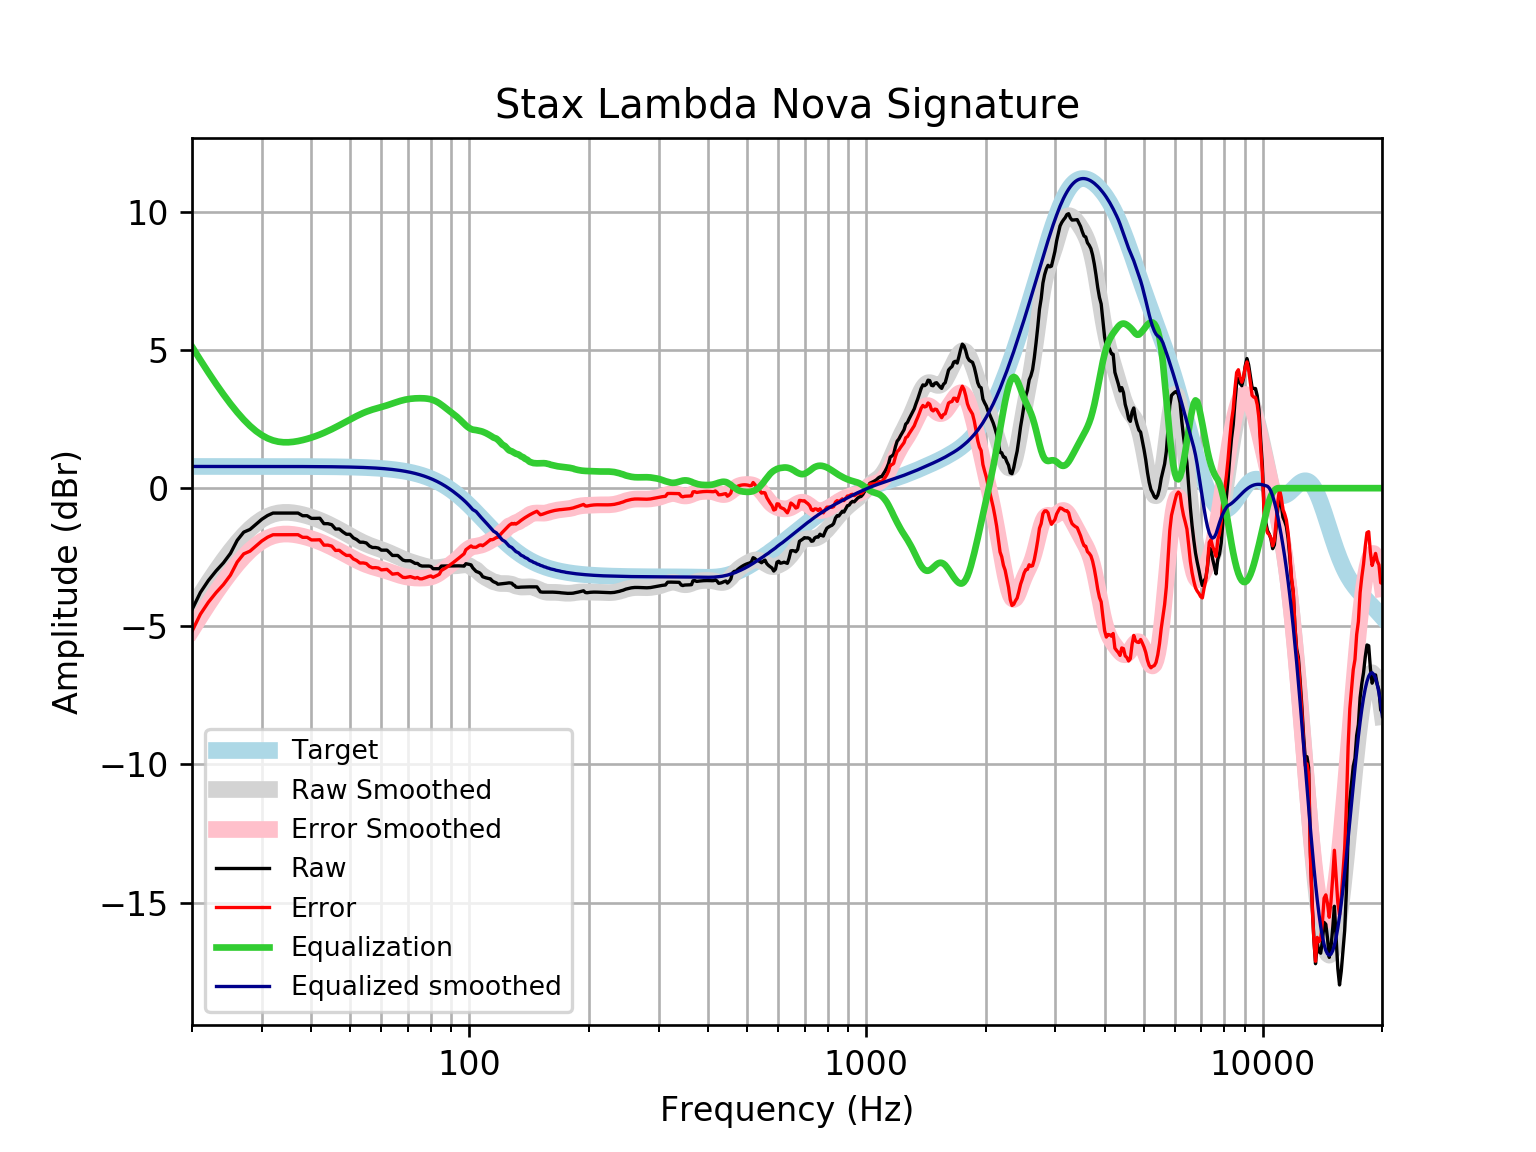

The data file committed next to this chart (first rows):
frequency, raw, error, smoothed, error_smoothed, equalization, equalized_raw, equalized_smoothed, target
20, -4.397, -5.183, -4.338, -5.124, 5.124, 0.7269, 0.7859, 0.7859
21, -3.774, -4.56, -3.85, -4.636, 4.636, 0.8621, 0.7859, 0.7859
22, -3.34, -4.126, -3.4, -4.186, 4.186, 0.8458, 0.7859, 0.7858
23, -2.995, -3.781, -2.986, -3.772, 3.772, 0.777, 0.7858, 0.7858
24, -2.703, -3.489, -2.609, -3.394, 3.394, 0.6913, 0.7858, 0.7858
25, -2.361, -3.147, -2.267, -3.053, 3.053, 0.6918, 0.7857, 0.7857
26, -1.888, -2.674, -1.963, -2.748, 2.748, 0.8599, 0.7857, 0.7857
27, -1.593, -2.378, -1.696, -2.482, 2.482, 0.8889, 0.7856, 0.7856
28, -1.494, -2.28, -1.469, -2.254, 2.254, 0.7598, 0.7855, 0.7855
29, -1.306, -2.092, -1.281, -2.066, 2.066, 0.7598, 0.7854, 0.7854
30, -1.125, -1.91, -1.132, -1.917, 1.917, 0.7927, 0.7852, 0.7852
31, -0.991, -1.776, -1.021, -1.806, 1.806, 0.8151, 0.785, 0.785
32, -0.9011, -1.686, -0.9443, -1.729, 1.729, 0.828, 0.7848, 0.7848
33, -0.9011, -1.686, -0.898, -1.683, 1.683, 0.7814, 0.7846, 0.7846
34, -0.9011, -1.685, -0.8773, -1.662, 1.662, 0.7605, 0.7843, 0.7843
35, -0.9011, -1.685, -0.8773, -1.661, 1.661, 0.7601, 0.7839, 0.7839
36, -0.9011, -1.685, -0.8933, -1.677, 1.677, 0.7757, 0.7835, 0.7835
37, -0.9011, -1.684, -0.9213, -1.704, 1.704, 0.8031, 0.783, 0.783
38, -0.997, -1.779, -0.9581, -1.741, 1.741, 0.7435, 0.7824, 0.7824
39, -0.997, -1.779, -1.002, -1.783, 1.783, 0.7864, 0.7818, 0.7818
40, -1.093, -1.874, -1.051, -1.832, 1.832, 0.7387, 0.781, 0.781
41, -1.093, -1.873, -1.104, -1.884, 1.884, 0.7916, 0.7801, 0.7801
42, -1.088, -1.867, -1.162, -1.942, 1.942, 0.8533, 0.7791, 0.7791
43, -1.285, -2.063, -1.225, -2.002, 2.002, 0.7178, 0.778, 0.7779
44, -1.285, -2.061, -1.29, -2.067, 2.067, 0.7822, 0.7766, 0.7766
45, -1.322, -2.097, -1.359, -2.134, 2.134, 0.8121, 0.7752, 0.7751
46, -1.481, -2.254, -1.43, -2.203, 2.203, 0.7226, 0.7735, 0.7734
47, -1.476, -2.248, -1.502, -2.274, 2.274, 0.7974, 0.7715, 0.7715
48, -1.583, -2.352, -1.575, -2.344, 2.344, 0.7614, 0.7694, 0.7694
49, -1.668, -2.435, -1.647, -2.414, 2.414, 0.7461, 0.767, 0.767
50, -1.668, -2.433, -1.718, -2.483, 2.483, 0.8143, 0.7643, 0.7642
51, -1.799, -2.56, -1.787, -2.548, 2.548, 0.7491, 0.7612, 0.7612
52, -1.86, -2.618, -1.852, -2.61, 2.61, 0.7502, 0.7579, 0.7578
53, -1.956, -2.71, -1.914, -2.668, 2.668, 0.7119, 0.7541, 0.7541
54, -1.956, -2.706, -1.97, -2.72, 2.72, 0.7645, 0.7499, 0.7499
55, -1.983, -2.729, -2.022, -2.767, 2.767, 0.784, 0.7453, 0.7453
56, -2.094, -2.834, -2.069, -2.809, 2.809, 0.715, 0.7402, 0.7401
57, -2.148, -2.882, -2.111, -2.845, 2.845, 0.6975, 0.7345, 0.7345
58, -2.148, -2.876, -2.149, -2.878, 2.878, 0.7301, 0.7283, 0.7283
59, -2.169, -2.891, -2.186, -2.908, 2.908, 0.7388, 0.7215, 0.7215
60, -2.244, -2.958, -2.223, -2.937, 2.937, 0.6935, 0.714, 0.714
61, -2.244, -2.949, -2.261, -2.967, 2.967, 0.7231, 0.7058, 0.7058
62, -2.244, -2.94, -2.301, -2.998, 2.998, 0.7542, 0.6969, 0.6969
63, -2.337, -3.024, -2.343, -3.03, 3.03, 0.6935, 0.6871, 0.6871
64, -2.435, -3.112, -2.387, -3.064, 3.064, 0.6285, 0.6765, 0.6765
65, -2.435, -3.1, -2.432, -3.097, 3.097, 0.662, 0.665, 0.665
66, -2.435, -3.088, -2.477, -3.129, 3.129, 0.694, 0.6525, 0.6525
67, -2.52, -3.159, -2.52, -3.159, 3.159, 0.6388, 0.639, 0.639
68, -2.602, -3.226, -2.559, -3.184, 3.184, 0.5819, 0.6244, 0.6244
69, -2.627, -3.236, -2.596, -3.205, 3.205, 0.5778, 0.6087, 0.6087
70, -2.627, -3.219, -2.63, -3.222, 3.222, 0.5946, 0.5918, 0.5918
71, -2.627, -3.201, -2.661, -3.235, 3.235, 0.6074, 0.5736, 0.5736
72, -2.673, -3.227, -2.69, -3.244, 3.244, 0.5709, 0.5541, 0.5541
73, -2.723, -3.256, -2.717, -3.25, 3.25, 0.5273, 0.5333, 0.5333
74, -2.723, -3.234, -2.743, -3.254, 3.254, 0.5312, 0.511, 0.511
75, -2.792, -3.279, -2.768, -3.256, 3.256, 0.4636, 0.4873, 0.4873
76, -2.819, -3.281, -2.793, -3.255, 3.255, 0.4357, 0.462, 0.4621
77, -2.819, -3.254, -2.816, -3.251, 3.251, 0.4318, 0.4352, 0.4353
78, -2.819, -3.226, -2.837, -3.243, 3.243, 0.4244, 0.4068, 0.4068
79, -2.819, -3.196, -2.855, -3.232, 3.232, 0.4125, 0.3767, 0.3768
... 553 more rows
